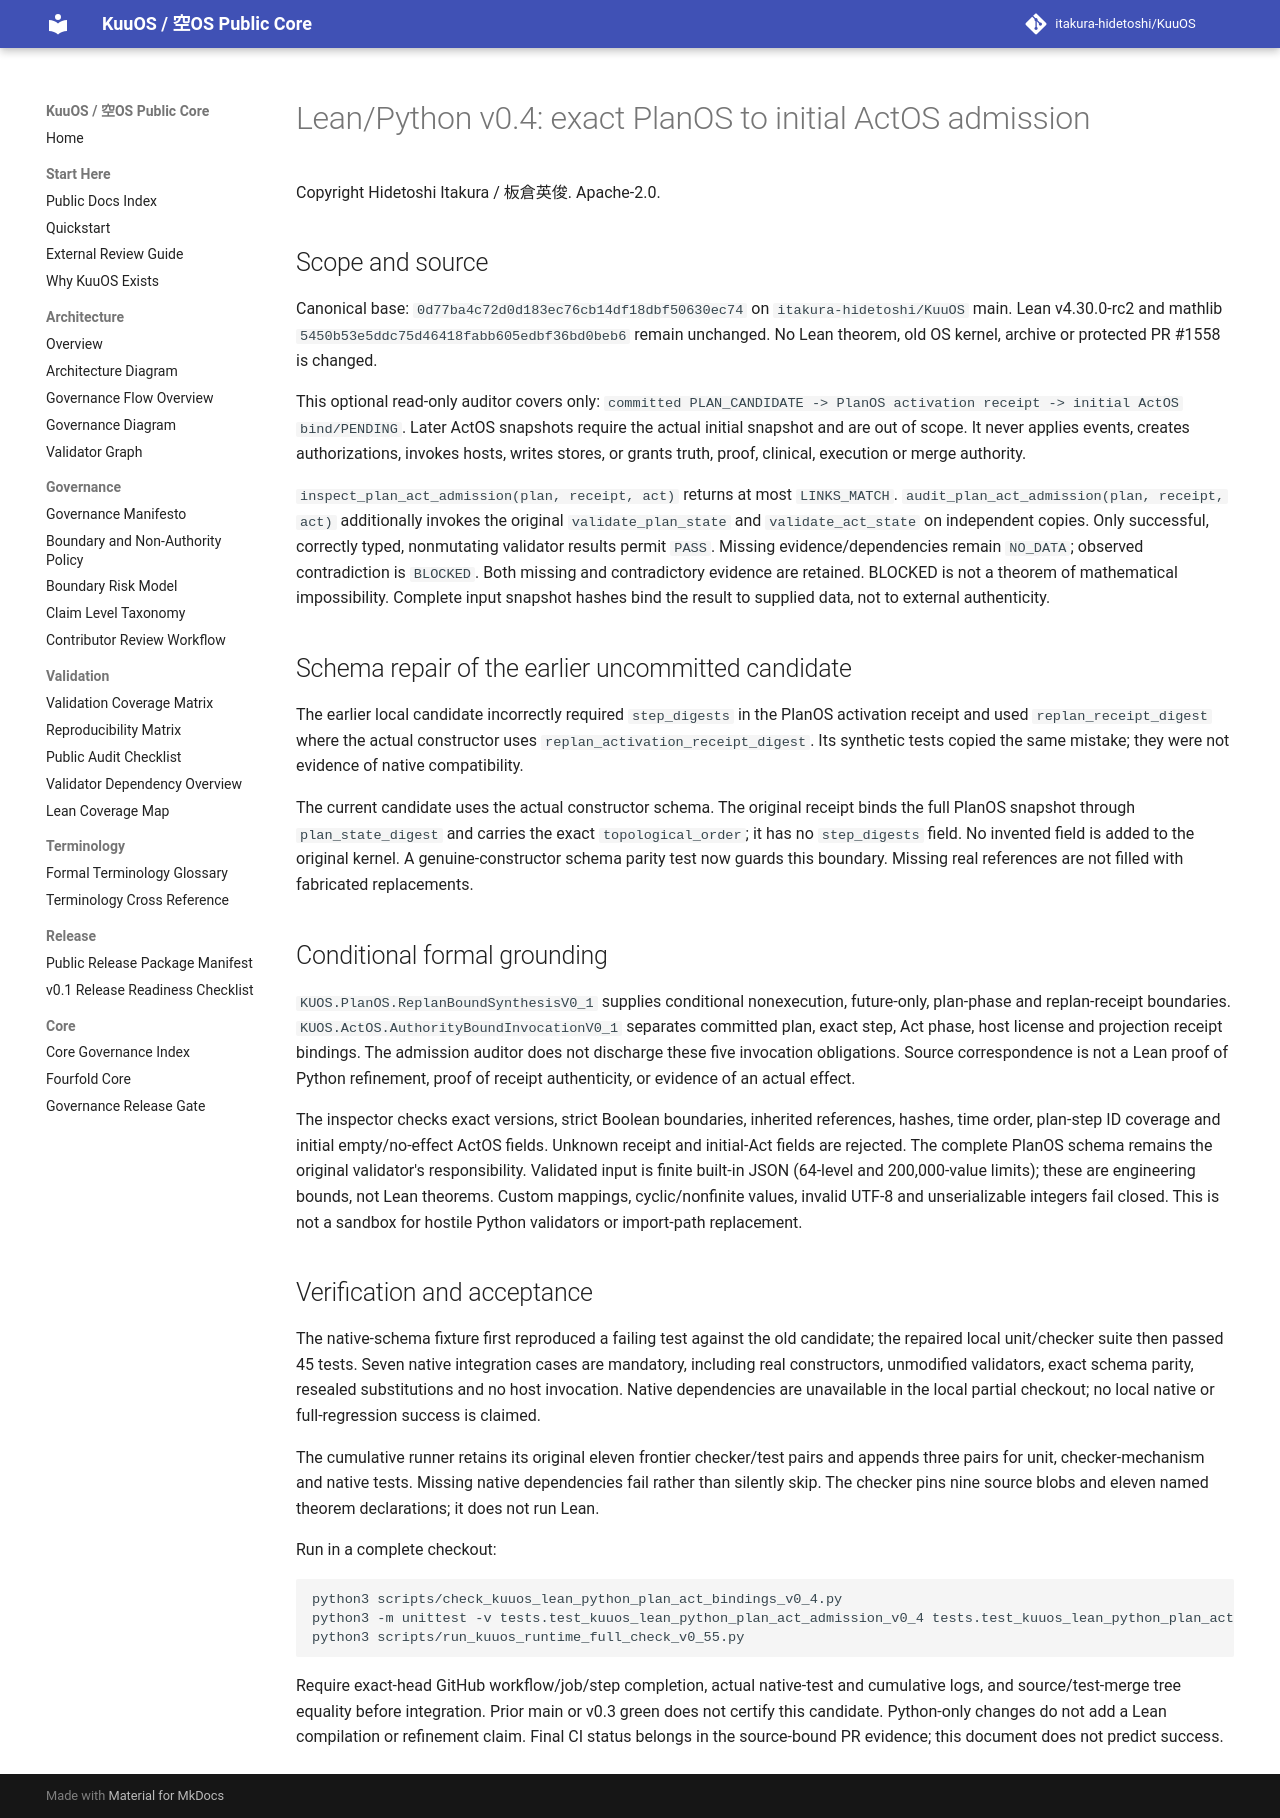

repository: itakura-hidetoshi/KuuOS · page: KUUOS_LEAN_PYTHON_PLAN_ACT_ADMISSION_v0_4/index.html · generator: mkdocs

# Lean/Python v0.4: exact PlanOS to initial ActOS admission

Copyright Hidetoshi Itakura / 板倉英俊. Apache-2.0.

## Scope and source

Canonical base: `0d77ba4c72d0d183ec76cb14df18dbf50630ec74` on
`itakura-hidetoshi/KuuOS` main. Lean v4.30.0-rc2 and mathlib
`5450b53e5ddc75d46418fabb605edbf36bd0beb6` remain unchanged.
No Lean theorem, old OS kernel, archive or protected PR #1558 is changed.

This optional read-only auditor covers only:
`committed PLAN_CANDIDATE -> PlanOS activation receipt -> initial ActOS bind/PENDING`.
Later ActOS snapshots require the actual initial snapshot and are out of scope.
It never applies events, creates authorizations, invokes hosts, writes stores,
or grants truth, proof, clinical, execution or merge authority.

`inspect_plan_act_admission(plan, receipt, act)` returns at most `LINKS_MATCH`.
`audit_plan_act_admission(plan, receipt, act)` additionally invokes the original
`validate_plan_state` and `validate_act_state` on independent copies. Only
successful, correctly typed, nonmutating validator results permit `PASS`.
Missing evidence/dependencies remain `NO_DATA`; observed contradiction is
`BLOCKED`. Both missing and contradictory evidence are retained. BLOCKED is not
a theorem of mathematical impossibility. Complete input snapshot hashes bind the
result to supplied data, not to external authenticity.

## Schema repair of the earlier uncommitted candidate

The earlier local candidate incorrectly required `step_digests` in the PlanOS
activation receipt and used `replan_receipt_digest` where the actual constructor
uses `replan_activation_receipt_digest`. Its synthetic tests copied the same
mistake; they were not evidence of native compatibility.

The current candidate uses the actual constructor schema. The original receipt
binds the full PlanOS snapshot through `plan_state_digest` and carries the exact
`topological_order`; it has no `step_digests` field. No invented field is added to
the original kernel. A genuine-constructor schema parity test now guards this
boundary. Missing real references are not filled with fabricated replacements.

## Conditional formal grounding

`KUOS.PlanOS.ReplanBoundSynthesisV0_1` supplies conditional nonexecution,
future-only, plan-phase and replan-receipt boundaries.
`KUOS.ActOS.AuthorityBoundInvocationV0_1` separates committed plan, exact step,
Act phase, host license and projection receipt bindings. The admission auditor
does not discharge these five invocation obligations. Source correspondence is
not a Lean proof of Python refinement, proof of receipt authenticity, or evidence
of an actual effect.

The inspector checks exact versions, strict Boolean boundaries, inherited
references, hashes, time order, plan-step ID coverage and initial empty/no-effect
ActOS fields. Unknown receipt and initial-Act fields are rejected. The complete
PlanOS schema remains the original validator's responsibility. Validated input
is finite built-in JSON (64-level and 200,000-value limits); these are engineering
bounds, not Lean theorems. Custom mappings, cyclic/nonfinite values, invalid UTF-8
and unserializable integers fail closed. This is not a sandbox for hostile Python
validators or import-path replacement.

## Verification and acceptance

The native-schema fixture first reproduced a failing test against the old
candidate; the repaired local unit/checker suite then passed 45 tests. Seven
native integration cases are mandatory, including real constructors, unmodified
validators, exact schema parity, resealed substitutions and no host invocation.
Native dependencies are unavailable in the local partial checkout; no local
native or full-regression success is claimed.

The cumulative runner retains its original eleven frontier checker/test pairs
and appends three pairs for unit, checker-mechanism and native tests. Missing
native dependencies fail rather than silently skip. The checker pins nine
source blobs and eleven named theorem declarations; it does not run Lean.

Run in a complete checkout:

```sh
python3 scripts/check_kuuos_lean_python_plan_act_bindings_v0_4.py
python3 -m unittest -v tests.test_kuuos_lean_python_plan_act_admission_v0_4 tests.test_kuuos_lean_python_plan_act_checker_v0_4 tests.test_kuuos_lean_python_plan_act_native_v0_4
python3 scripts/run_kuuos_runtime_full_check_v0_55.py
```

Require exact-head GitHub workflow/job/step completion, actual native-test and
cumulative logs, and source/test-merge tree equality before integration. Prior
main or v0.3 green does not certify this candidate. Python-only changes do not
add a Lean compilation or refinement claim. Final CI status belongs in the
source-bound PR evidence; this document does not predict success.
